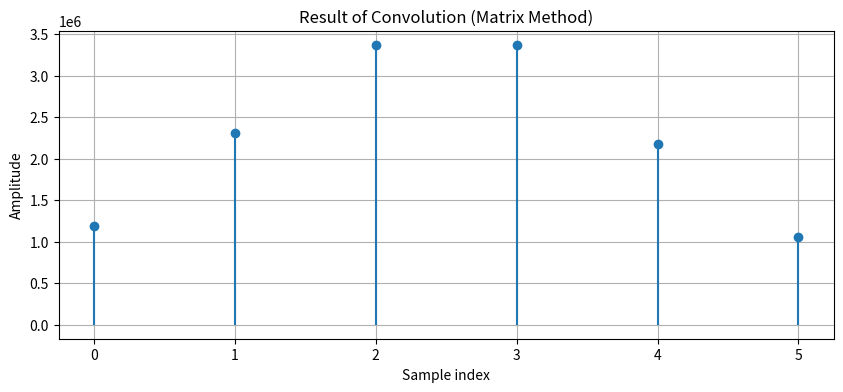

This chart was generated by the following Python code:
import numpy as np
import matplotlib.pyplot as plt


def convolve_via_matrix(x, h):
    """
    Simulate convolution using a matrix approach.

    Parameters:
    x (array): Input signal.
    h (array): Impulse response.

    Returns:
    y (array): Convolution result of x and h.
    """
    len_x = len(x)
    len_h = len(h)
    len_y = len_x + len_h - 1  # Length of the convolution result

    # Create an empty matrix to hold shifted versions of x
    X_matrix = np.zeros((len_h, len_y))

    # Populate the matrix with shifted copies of x
    for i in range(len_h):
        X_matrix[i, i:i + len_x] = x

    # Flip the impulse response (h) to perform convolution
    h_flipped = h[::-1]

    # Multiply and sum across rows to get the convolution result
    y = X_matrix.T @ h_flipped  # Equivalent to summing product of rows with h

    return y


# Define the input signals
x = np.array([701, 702, 703, 704])  # Example input signal
h = np.array([1500, 1600, 1700])  # Example impulse response

# Perform convolution
y = convolve_via_matrix(x, h)

# Plot the results
plt.figure(figsize=(10, 4))
plt.stem(y, basefmt=" ")
plt.title("Result of Convolution (Matrix Method)")
plt.xlabel("Sample index")
plt.ylabel("Amplitude")
plt.grid()
plt.show()